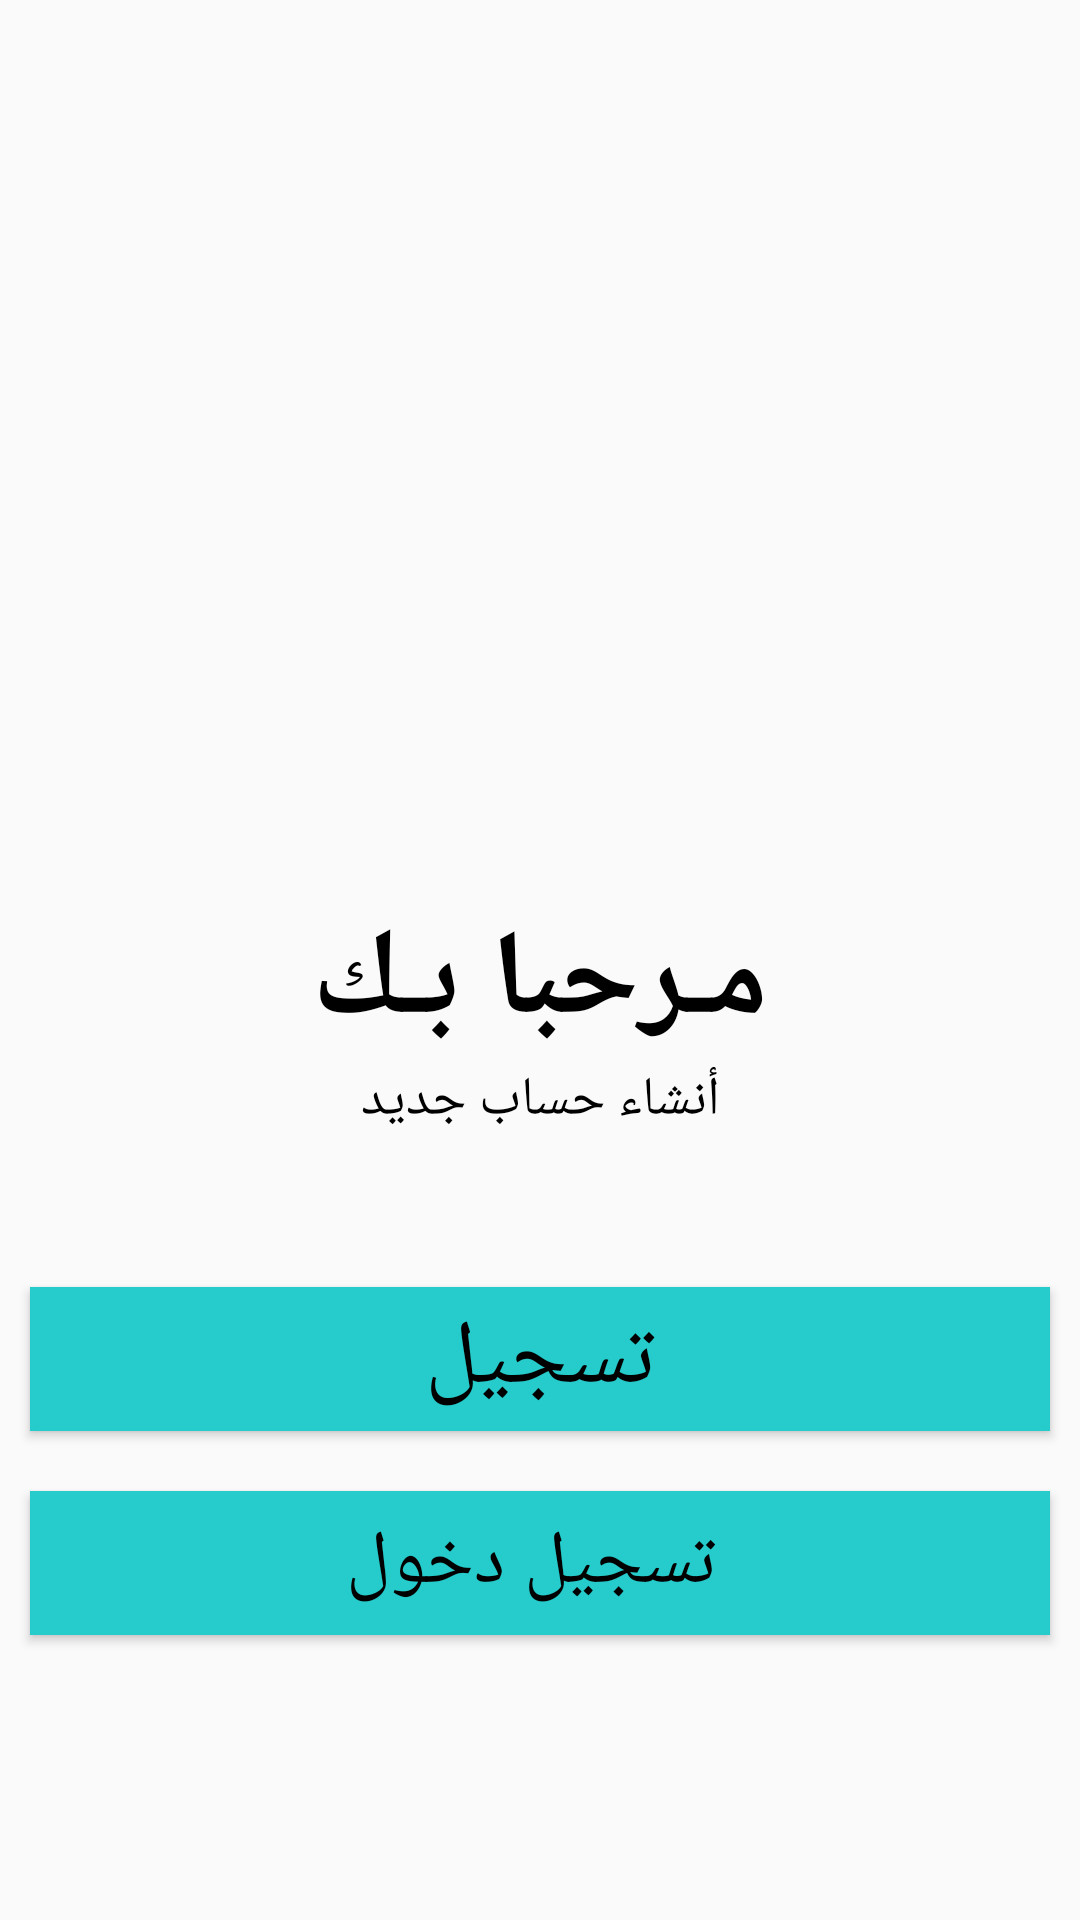

Write the Android layout XML for this screen, with the resource values it uses.
<!-- AndroidManifest.xml: application theme Theme.DailyPillsApp -->
<!-- res/layout/activity_register.xml -->
<?xml version="1.0" encoding="utf-8"?>
<LinearLayout xmlns:android="http://schemas.android.com/apk/res/android"
    xmlns:app="http://schemas.android.com/apk/res-auto"
    xmlns:tools="http://schemas.android.com/tools"
    android:layout_width="match_parent"
    android:layout_height="match_parent"
    android:orientation="vertical"
    tools:context=".UI.RegisterActivity">

    <ImageView
        android:layout_width="match_parent"
        android:layout_height="200dp"
        android:layout_marginTop="100dp"
        android:src="@drawable/logo" />

    <TextView
        android:layout_width="match_parent"
        android:layout_height="wrap_content"
        android:gravity="center"
        android:text="مـرحبا بـك"
        android:textAlignment="center"
        android:textColor="@color/black"
        android:textSize="40sp"
        android:textStyle="bold" />

    <TextView
        android:layout_width="match_parent"
        android:layout_height="wrap_content"
        android:text="أنشاء حساب جديد"
        android:textAlignment="center"
        android:textColor="@color/black"
        android:textSize="18sp" />

    <Button
        android:id="@+id/btnSignUp"
        android:layout_width="match_parent"
        android:layout_height="wrap_content"
        android:layout_marginHorizontal="10dp"
        android:layout_marginTop="50dp"
        android:background="#26cccc"
        android:text="تسجيل"
        android:textColor="@color/black"
        android:textSize="30sp" />

    <Button
        android:id="@+id/btnSignIN"

        android:layout_width="match_parent"
        android:layout_height="wrap_content"
        android:layout_marginHorizontal="10dp"
        android:layout_marginTop="20dp"
        android:background="#26cccc"
        android:text=" تسجيل دخول"
        android:textColor="@color/black"
        android:textSize="25sp" />


</LinearLayout>
<!-- resources referenced by this layout -->
<resources>
  <color name="black">#FF000000</color>
  <style name="Theme.DailyPillsApp" parent="Theme.MaterialComponents.DayNight.NoActionBar.Bridge">
          
          <item name="colorPrimary">@color/purple_500</item>
          <item name="colorPrimaryVariant">@color/purple_700</item>
          <item name="colorOnPrimary">@color/white</item>
          
          <item name="colorSecondary">@color/teal_200</item>
          <item name="colorSecondaryVariant">@color/teal_700</item>
          <item name="colorOnSecondary">@color/black</item>
          
          <item name="android:statusBarColor">?attr/colorPrimaryVariant</item>
          
      </style>
  <color name="purple_500">#8692f7</color>
  <color name="purple_700">#8692f7</color>
  <color name="white">#FFFFFFFF</color>
  <color name="teal_200">#8692f7</color>
  <color name="teal_700">#8692f7</color>
</resources>
